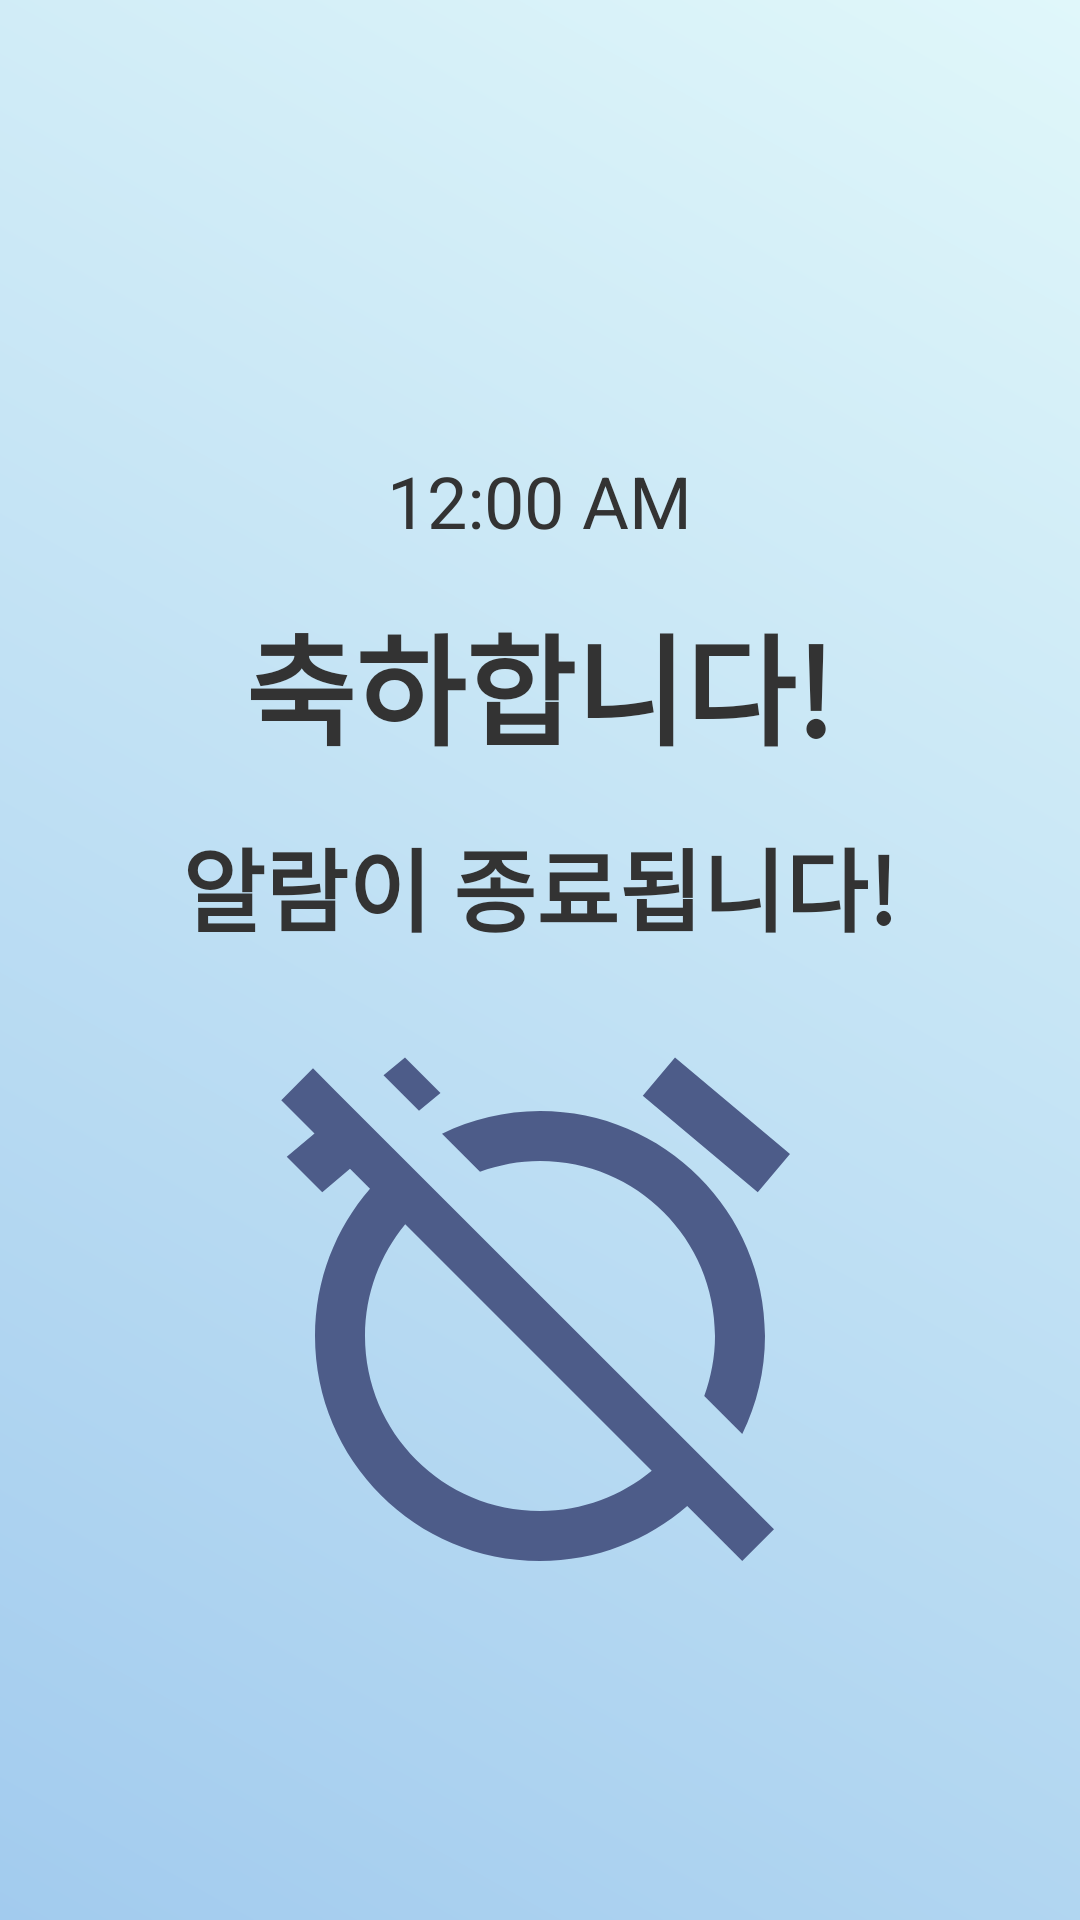

Android layout source for this screen:
<!-- AndroidManifest.xml: application theme Theme.AlarmWars -->
<!-- res/layout/activity_end_alarm.xml -->
<?xml version="1.0" encoding="utf-8"?>
<RelativeLayout xmlns:android="http://schemas.android.com/apk/res/android"
    xmlns:tools="http://schemas.android.com/tools"
    android:layout_width="match_parent"
    android:layout_height="match_parent"
    android:background="@drawable/gradient_background"
    tools:context=".MainActivity">

    <LinearLayout
        android:layout_width="match_parent"
        android:layout_height="match_parent"
        android:orientation="vertical"
        android:gravity="center"
        android:paddingTop="16dp">

        
        <TextClock
            android:id="@+id/textClock"
            android:layout_width="wrap_content"
            android:layout_height="wrap_content"
            android:textSize="24sp"
            android:textColor="@color/text_primary"
            android:layout_marginTop="32dp" />

        
        <TextView
            android:id="@+id/textView30"
            android:layout_width="wrap_content"
            android:layout_height="wrap_content"
            android:text="축하합니다!"
            android:textSize="40sp"
            android:textStyle="bold"
            android:textColor="@color/text_primary"
            android:layout_marginTop="16dp"
            android:fontFamily="sans-serif-medium" />

        
        <TextView
            android:id="@+id/textView15"
            android:layout_width="wrap_content"
            android:layout_height="wrap_content"
            android:text="알람이 종료됩니다!"
            android:textSize="30sp"
            android:textStyle="bold"
            android:textColor="@color/text_primary"
            android:layout_marginTop="16dp"
            android:fontFamily="sans-serif-medium" />

        
        <ImageView
            android:id="@+id/imageView3"
            android:layout_width="200dp"
            android:layout_height="200dp"
            android:layout_marginTop="20dp"
            android:src="@drawable/alarm_off"
            android:contentDescription="Alarm Image"/>
    </LinearLayout>

    
    <ImageView
        android:layout_width="match_parent"
        android:layout_height="50dp"
        android:layout_alignParentBottom="true"
        android:scaleType="fitXY"
        android:src="@drawable/green_grass"
        android:background="#00ffffff"/>

</RelativeLayout>
<!-- resources referenced by this layout -->
<resources>
  <color name="text_primary">#333333</color>
  <!-- drawable alarm_off (drawable) -->
  <vector android:height="24dp" android:tint="#4D5C89"
      android:viewportHeight="24" android:viewportWidth="24"
      android:width="24dp" xmlns:android="http://schemas.android.com/apk/res/android">
      <path android:fillColor="@android:color/white" android:pathData="M12,6c3.87,0 7,3.13 7,7 0,0.84 -0.16,1.65 -0.43,2.4l1.52,1.52c0.58,-1.19 0.91,-2.51 0.91,-3.92 0,-4.97 -4.03,-9 -9,-9 -1.41,0 -2.73,0.33 -3.92,0.91L9.6,6.43C10.35,6.16 11.16,6 12,6zM22,5.72l-4.6,-3.86 -1.29,1.53 4.6,3.86L22,5.72zM2.92,2.29L1.65,3.57 2.98,4.9l-1.11,0.93 1.42,1.42 1.11,-0.94 0.8,0.8C3.83,8.69 3,10.75 3,13c0,4.97 4.02,9 9,9 2.25,0 4.31,-0.83 5.89,-2.2l2.2,2.2 1.27,-1.27L3.89,3.27l-0.97,-0.98zM16.47,18.39C15.26,19.39 13.7,20 12,20c-3.87,0 -7,-3.13 -7,-7 0,-1.7 0.61,-3.26 1.61,-4.47l9.86,9.86zM8.02,3.28L6.6,1.86l-0.86,0.71 1.42,1.42 0.86,-0.71z"/>
  </vector>
  <!-- drawable gradient_background (drawable) -->
  <?xml version="1.0" encoding="utf-8"?>
  <layer-list xmlns:android="http://schemas.android.com/apk/res/android">
      <item>
          <shape android:shape="rectangle">
              <gradient
                  android:startColor="@color/clear_blue"
                  android:endColor="@color/alice_blue"
                  android:angle="45"/>
          </shape>
      </item>
  </layer-list>
  <style name="Theme.AlarmWars" parent="Base.Theme.AlarmWars" />
  <color name="clear_blue">#A2CBEE</color>
  <color name="alice_blue">#E0F7FA</color>
  <style name="Base.Theme.AlarmWars" parent="Theme.AppCompat.DayNight.NoActionBar">
          
          
      </style>
</resources>
